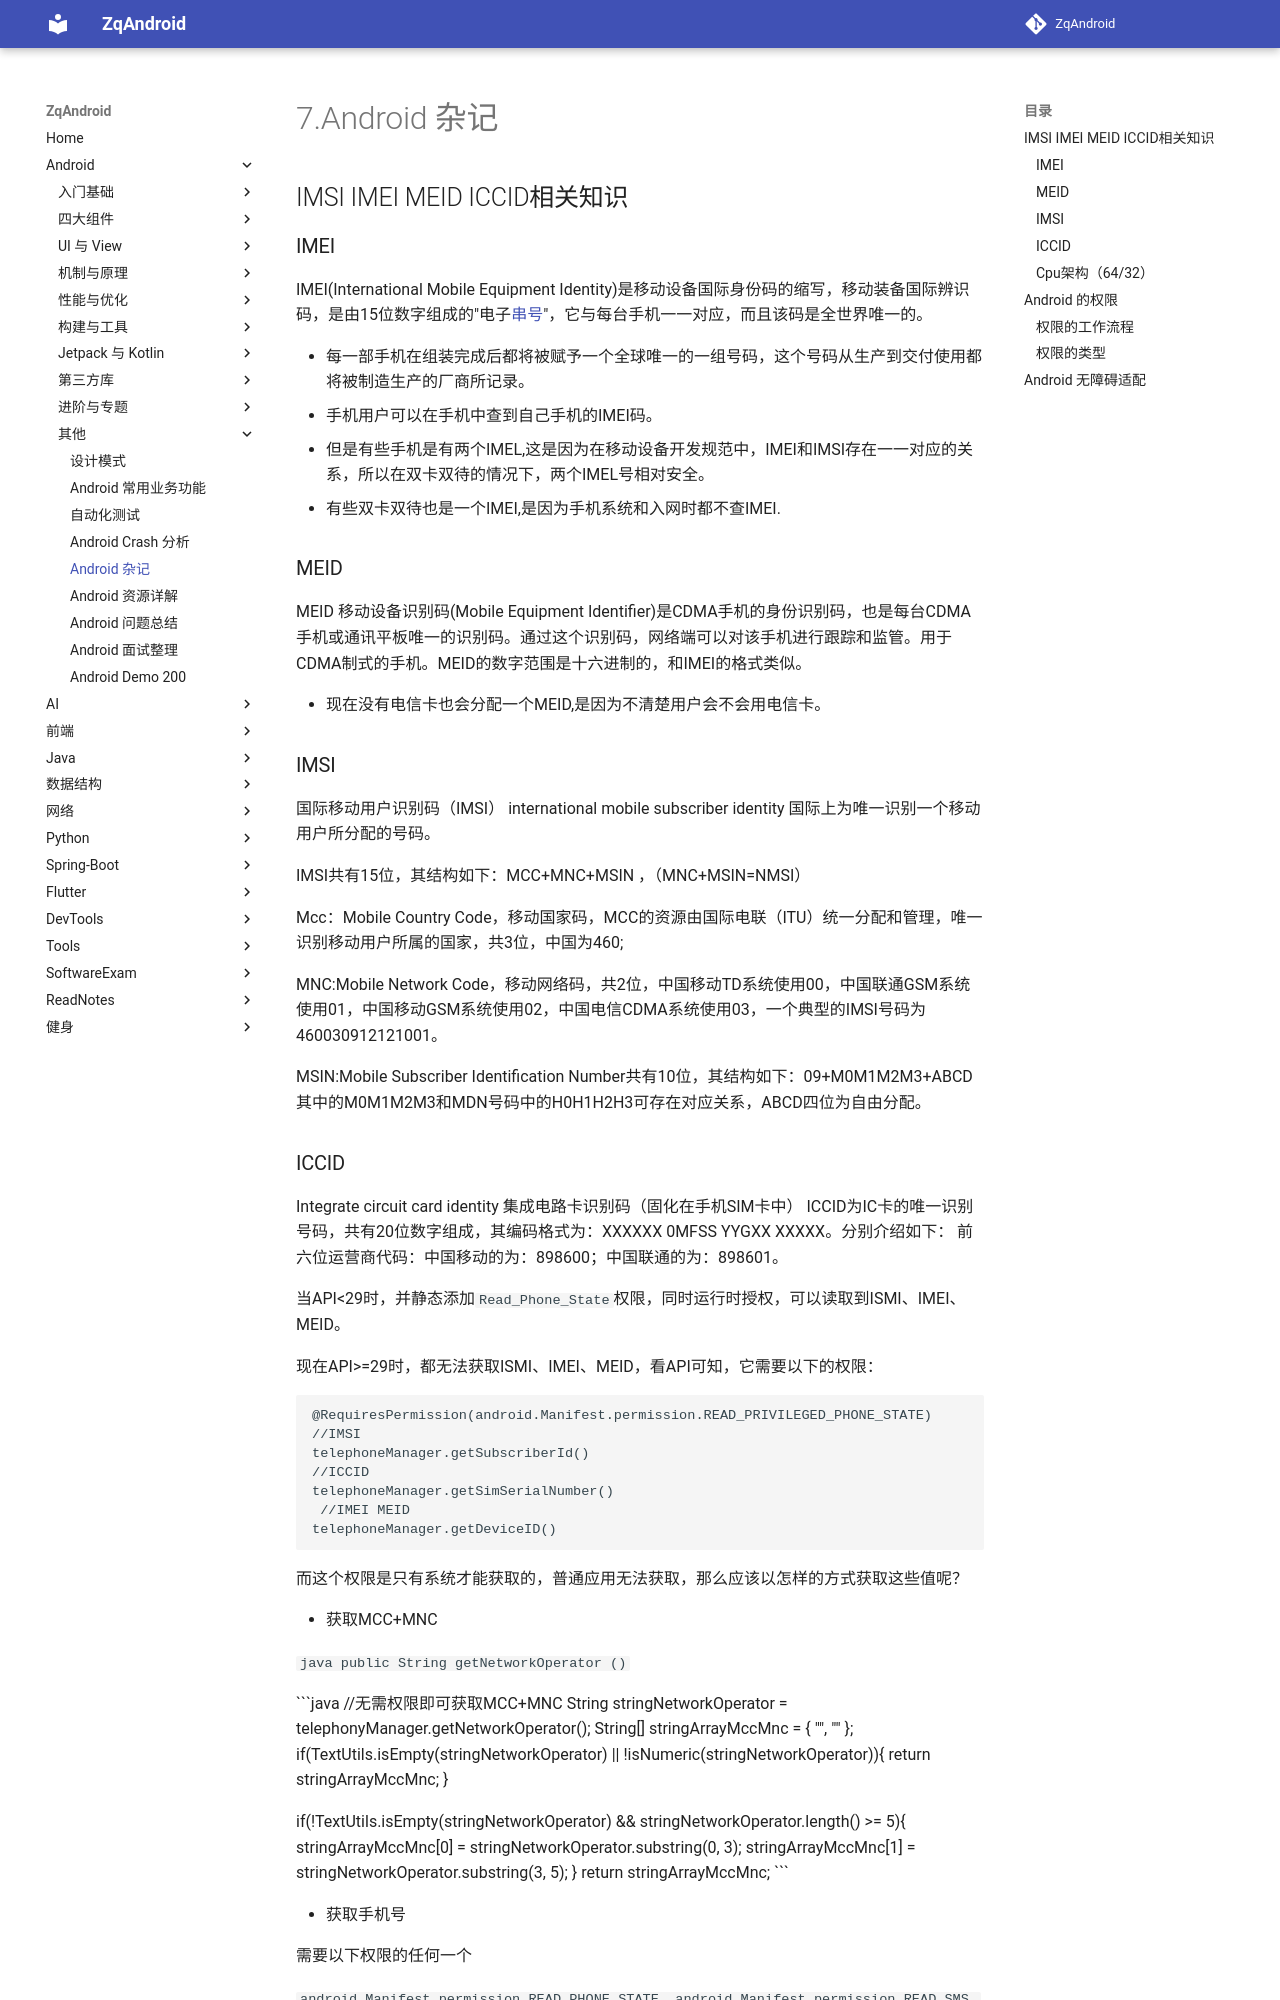

repository: zqLrr/ZqAndroid · page: Android/7Android 杂记/index.html · generator: mkdocs

# 7.Android 杂记

## IMSI IMEI MEID ICCID相关知识

### IMEI

IMEI(International Mobile Equipment Identity)是移动设备国际身份码的缩写，移动装备国际辨识码，是由15位数字组成的"电子[串号](http://baike.baidu.com/view/545571.htm)"，它与每台手机一一对应，而且该码是全世界唯一的。

* 每一部手机在组装完成后都将被赋予一个全球唯一的一组号码，这个号码从生产到交付使用都将被制造生产的厂商所记录。
* 手机用户可以在手机中查到自己手机的IMEI码。
* 但是有些手机是有两个IMEL,这是因为在移动设备开发规范中，IMEI和IMSI存在一一对应的关系，所以在双卡双待的情况下，两个IMEL号相对安全。
* 有些双卡双待也是一个IMEI,是因为手机系统和入网时都不查IMEI.

### MEID

MEID 移动设备识别码(Mobile Equipment Identifier)是CDMA手机的身份识别码，也是每台CDMA手机或通讯平板唯一的识别码。通过这个识别码，网络端可以对该手机进行跟踪和监管。用于CDMA制式的手机。MEID的数字范围是十六进制的，和IMEI的格式类似。

* 现在没有电信卡也会分配一个MEID,是因为不清楚用户会不会用电信卡。

###  IMSI

国际移动用户识别码（IMSI） international mobile subscriber identity 国际上为唯一识别一个移动用户所分配的号码。

IMSI共有15位，其结构如下：MCC+MNC+MSIN ，（MNC+MSIN=NMSI）　　

Mcc：Mobile Country Code，移动国家码，MCC的资源由国际电联（ITU）统一分配和管理，唯一识别移动用户所属的国家，共3位，中国为460;　

 MNC:Mobile Network Code，移动网络码，共2位，中国移动TD系统使用00，中国联通GSM系统使用01，中国移动GSM系统使用02，中国电信CDMA系统使用03，一个典型的IMSI号码为460030912121001。

 MSIN:Mobile Subscriber Identification Number共有10位，其结构如下：09+M0M1M2M3+ABCD　其中的M0M1M2M3和MDN号码中的H0H1H2H3可存在对应关系，ABCD四位为自由分配。
